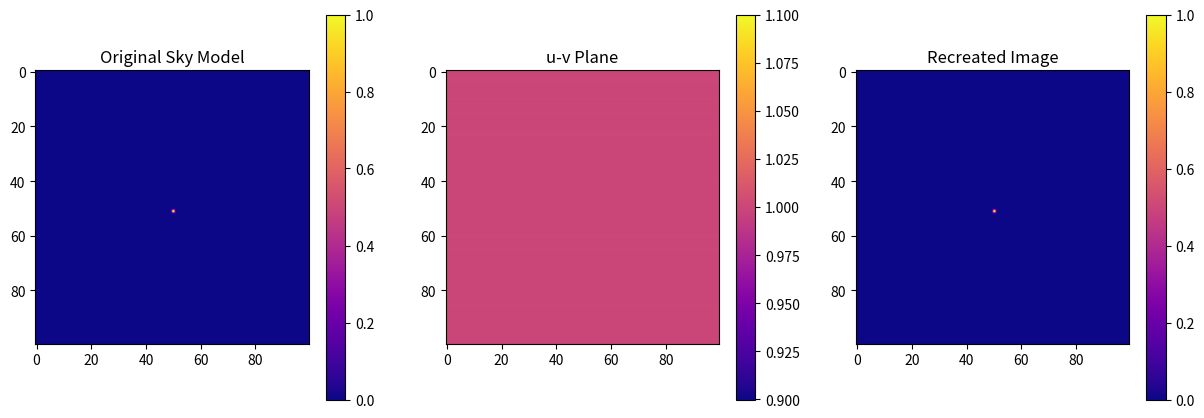

Write Python code to recreate this figure.
import numpy as np
import matplotlib.pyplot as plt

# Define a simple 10x10 sky model
# For simplicity, let's create a sky model with a single source in the center
sky_model = np.zeros((100, 100))
sky_model[51, 50] = 1  # A bright source at the center
cmap = 'plasma'

# Fourier Transform of the sky model (to u-v plane)
uv_plane = np.fft.fftshift(np.fft.fft2(sky_model))

# Inverse Fourier Transform to recreate the image
recreated_image = np.fft.ifft2(np.fft.ifftshift(uv_plane))
recreated_image = np.abs(recreated_image)  # Taking the absolute value

# Plotting
fig, axs = plt.subplots(1, 3, figsize=(15, 5))
im0 = axs[0].imshow(sky_model, cmap=cmap)
plt.colorbar(im0, ax=axs[0])
axs[0].set_title('Original Sky Model')
im1 = axs[1].imshow(np.abs(uv_plane), cmap=cmap)
plt.colorbar(im1, ax=axs[1])
axs[1].set_title('u-v Plane')
im2 = axs[2].imshow(recreated_image, cmap=cmap)
plt.colorbar(im2, ax=axs[2])
axs[2].set_title('Recreated Image')

plt.show()
